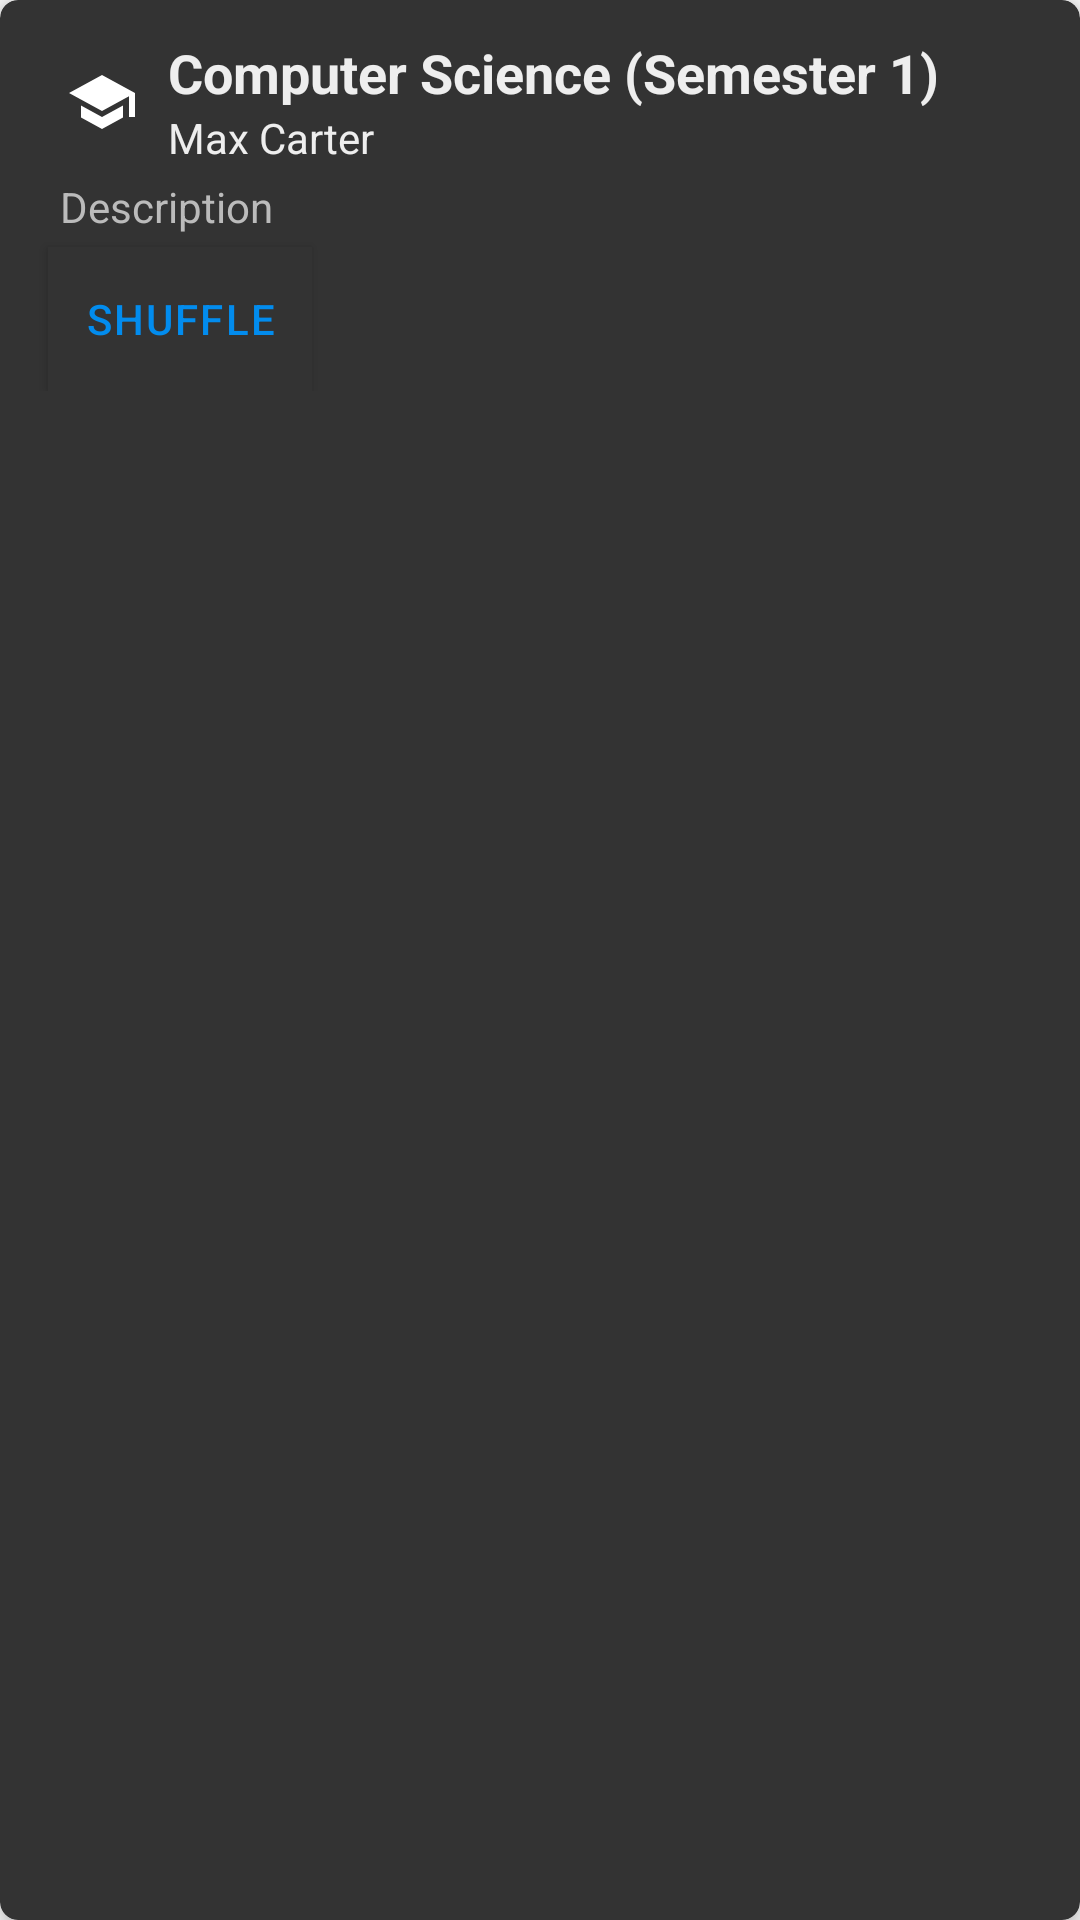

The Android layout XML behind this screen, and the referenced resources:
<!-- AndroidManifest.xml: application theme AppTheme.NoActionBar -->
<!-- res/layout/node_bundle.xml -->
<?xml version="1.0" encoding="utf-8"?>
<androidx.cardview.widget.CardView
    xmlns:app="http://schemas.android.com/apk/res-auto"
    xmlns:android="http://schemas.android.com/apk/res/android"
    android:layout_width="match_parent"
    android:layout_height="wrap_content"
    app:cardCornerRadius="6dp"
    app:cardBackgroundColor="@color/colorSurface"
    app:cardElevation="5dp"
    android:layout_margin="6dp">

    <androidx.constraintlayout.widget.ConstraintLayout
        android:layout_width="match_parent"
        android:layout_height="wrap_content"
        android:padding="12dp">

        <ImageView
            android:id="@+id/node_icon"
            android:layout_width="wrap_content"
            android:layout_height="wrap_content"
            android:src="@drawable/ic_category_edu_24dp"
            android:padding="10dp"
            app:layout_constraintTop_toTopOf="parent"
            app:layout_constraintStart_toStartOf="parent" />

        <TextView
            android:id="@+id/node_title"
            android:layout_width="wrap_content"
            android:layout_height="wrap_content"
            android:text="Computer Science (Semester 1)"
            android:textAlignment="viewStart"
            android:textColor="@color/colorOnSurface"
            style="@style/TextTitle"
            app:layout_constraintStart_toEndOf="@id/node_icon"
            app:layout_constraintTop_toTopOf="parent" />

        <TextView
            android:id="@+id/node_author"
            android:layout_width="wrap_content"
            android:layout_height="wrap_content"
            android:text="Max Carter"
            android:textAlignment="viewStart"
            android:textColor="@color/colorOnSurface"
            android:textSize="14sp"
            app:layout_constraintStart_toEndOf="@id/node_icon"
            app:layout_constraintTop_toBottomOf="@id/node_title" />

        <TextView
            android:id="@+id/node_desc"
            android:layout_width="match_parent"
            android:layout_height="wrap_content"
            android:text="Description"
            android:layout_marginStart="4dp"
            android:padding="4dp"
            android:textAlignment="viewStart"
            android:textColor="@color/colorOnSurfaceSub"
            android:textSize="14sp"
            app:layout_constraintStart_toStartOf="parent"
            app:layout_constraintTop_toBottomOf="@id/node_author" />


        <Button
            android:id="@+id/node_start"
            style="@style/SurfaceButton"
            android:text="@string/shuffle"
            android:layout_marginStart="4dp"
            app:layout_constraintBottom_toBottomOf="parent"
            app:layout_constraintStart_toStartOf="parent"
            app:layout_constraintTop_toBottomOf="@id/node_desc"/>
    </androidx.constraintlayout.widget.ConstraintLayout>
</androidx.cardview.widget.CardView>
<!-- resources referenced by this layout -->
<resources>
  <color name="colorOnSurface">#EEEEEE</color>
  <color name="colorOnSurfaceSub">#BBBBBB</color>
  <color name="colorSurface">#333333</color>
  <!-- drawable ic_category_edu_24dp (drawable) -->
  <vector xmlns:android="http://schemas.android.com/apk/res/android"
          android:width="24dp"
          android:height="24dp"
          android:viewportWidth="24.0"
          android:viewportHeight="24.0">
      <path
          android:fillColor="@color/colorOnBackground"
          android:pathData="M5,13.18v4L12,21l7,-3.82v-4L12,17l-7,-3.82zM12,3L1,9l11,6 9,-4.91V17h2V9L12,3z"/>
  </vector>
  <string name="shuffle">Shuffle</string>
  <style name="SurfaceButton">
          <item name="android:layout_width">wrap_content</item>
          <item name="android:layout_height">wrap_content</item>
          <item name="android:textAllCaps">true</item>
          <item name="android:textSize">14sp</item>
          <item name="android:clickable">true</item>
          <item name="android:focusable">true</item>
          <item name="android:foreground">?attr/selectableItemBackground</item>
          <item name="android:letterSpacing">0.05</item>
          <item name="android:textAlignment">center</item>
          <item name="android:background">@color/colorSurface</item>
          <item name="android:textColor">@color/colorPrimary</item>
      </style>
  <style name="TextTitle">
          <item name="android:textStyle">bold</item>
          <item name="android:textSize">18sp</item>
      </style>
  <style name="AppTheme.NoActionBar">
          <item name="windowActionBar">false</item>
          <item name="windowNoTitle">true</item>
      </style>
  <color name="colorOnBackground">#FFFFFF</color>
  <color name="colorPrimary">#028CEE</color>
</resources>
